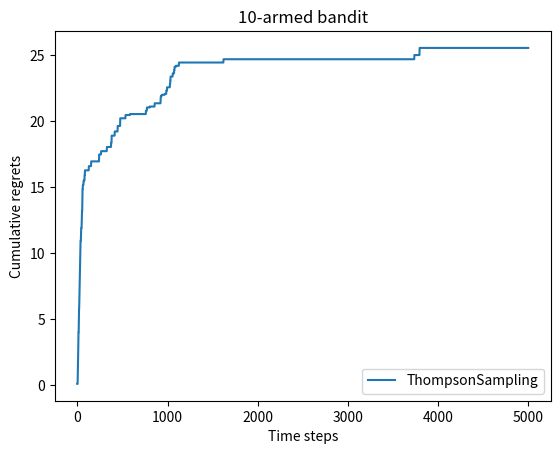

This chart was generated by the following Python code:
## 多臂老虎机

import numpy as np
import matplotlib.pyplot as plt

class BernoulliBandit:
    """ 伯努利多臂老虎机, K表示拉杆个数 """
    def __init__(self, K, seed=0):
        np.random.seed(seed)
        self.probs = np.random.uniform(size=K)      # 生成拉动每根拉杆的获奖概率
        self.best_idx = np.argmax(self.probs)       # 获奖概率最大的拉杆
        self.best_prob = self.probs[self.best_idx]  # 最大的获奖概率
        self.K = K

    def step(self, k):
        # 根据k号拉杆获得奖励的概率返回1（获奖）或0（未获奖）
        if np.random.rand() < self.probs[k]:
            return 1
        else:
            return 0

class Solver:
    """ 多臂老虎机算法基本框架 """
    def __init__(self, bandit):
        self.bandit = bandit
        self.counts = np.zeros(self.bandit.K)  # 每根拉杆的尝试次数
        self.regret = 0.                       # 当前步的累积懊悔
        self.actions = []                      # 记录每一步的动作
        self.regrets = []                      # 记录每一步的累积懊悔

    def update_regret(self, k):
        # 计算累积懊悔
        self.regret += self.bandit.best_prob - self.bandit.probs[k]
        self.regrets.append(self.regret)

    def run_one_step(self):
        # 由具体策略返回当前动作选择哪一根拉杆
        raise NotImplementedError

    def run(self, num_steps):
        for _ in range(num_steps):
            k = self.run_one_step()
            self.counts[k] += 1
            self.actions.append(k)
            self.update_regret(k)

class EpsilonGreedy(Solver):
    """ epsilon贪婪算法 """
    def __init__(self, bandit, epsilon=0.01, init_prob=1.0):
        super(EpsilonGreedy, self).__init__(bandit)
        self.epsilon = epsilon
        #初始化拉动所有拉杆的期望奖励估值
        self.estimates = np.array([init_prob] * self.bandit.K)

    def run_one_step(self):
        if np.random.random() < self.epsilon:
            k = np.random.randint(0, self.bandit.K)  # 随机选择一根拉杆
        else:
            k = np.argmax(self.estimates)  # 选择期望奖励估值最大的拉杆
        r = self.bandit.step(k)  # 得到本次动作的奖励
        self.estimates[k] += 1. / (self.counts[k] + 1) * (r -
                                                          self.estimates[k])
        return k

class DecayingEpsilonGreedy(Solver):
    """ epsilon值随时间衰减的epsilon-贪婪算法 """
    def __init__(self, bandit, init_prob=1.0):
        super(DecayingEpsilonGreedy, self).__init__(bandit)
        self.estimates = np.array([init_prob] * self.bandit.K)
        self.total_count = 0

    def run_one_step(self):
        self.total_count += 1
        if np.random.random() < 1 / self.total_count:  # epsilon值随时间衰减
            k = np.random.randint(0, self.bandit.K)
        else:
            k = np.argmax(self.estimates)

        r = self.bandit.step(k)
        self.estimates[k] += 1. / (self.counts[k] + 1) * (r - self.estimates[k])

        return k

class UCB(Solver):
    """ UCB算法 """
    def __init__(self, bandit, coef, init_prob=1.0):
        super(UCB, self).__init__(bandit)
        self.total_count = 0
        self.estimates = np.array([init_prob] * self.bandit.K)
        self.coef = coef

    def run_one_step(self):
        self.total_count += 1
        ucb = self.estimates + self.coef * np.sqrt(
            np.log(self.total_count) / (2 * (self.counts + 1)))  # 计算上置信界
        k = np.argmax(ucb)  # 选出上置信界最大的拉杆
        r = self.bandit.step(k)
        self.estimates[k] += 1. / (self.counts[k] + 1) * (r - self.estimates[k])
        return k
    
class ThompsonSampling(Solver):
    """ 汤普森采样算法,继承Solver类 """
    def __init__(self, bandit):
        super(ThompsonSampling, self).__init__(bandit)
        self._a = np.ones(self.bandit.K)  # 列表,表示每根拉杆奖励为1的次数
        self._b = np.ones(self.bandit.K)  # 列表,表示每根拉杆奖励为0的次数

    def run_one_step(self):
        samples = np.random.beta(self._a, self._b)  # 按照Beta分布采样一组奖励样本
        k = np.argmax(samples)  # 选出采样奖励最大的拉杆
        r = self.bandit.step(k)

        self._a[k] += r  # 更新Beta分布的第一个参数
        self._b[k] += (1 - r)  # 更新Beta分布的第二个参数
        return k

def plot_results(solvers, solver_names):
    for idx, solver in enumerate(solvers):
        time_list = range(len(solver.regrets))
        plt.plot(time_list, solver.regrets, label=solver_names[idx])
    plt.xlabel('Time steps')
    plt.ylabel('Cumulative regrets')
    plt.title('%d-armed bandit' % solvers[0].bandit.K)
    plt.legend()
    # plt.show()
    plt.savefig("1.png")

K = 10
bandit_10_arm = BernoulliBandit(K)
print("随机生成了一个%d臂伯努利老虎机" % K)
print("获奖概率最大的拉杆为%d号,其获奖概率为%.4f" %
      (bandit_10_arm.best_idx, bandit_10_arm.best_prob))

# epsilon_greedy_solver = EpsilonGreedy(bandit_10_arm, epsilon=0.01)
# epsilon_greedy_solver.run(500)
# print('epsilon-贪婪算法的累积懊悔为：', epsilon_greedy_solver.regret)
# plot_results([epsilon_greedy_solver], ["EpsilonGreedy"])

# np.random.seed(0)
# epsilons = [1e-4, 0.01, 0.1, 0.25, 0.5]
# epsilon_greedy_solver_list = [
#     EpsilonGreedy(bandit_10_arm, epsilon=e) for e in epsilons
# ]
# epsilon_greedy_solver_names = ["epsilon={}".format(e) for e in epsilons]
# for solver in epsilon_greedy_solver_list:
#     solver.run(500)

# plot_results(epsilon_greedy_solver_list, epsilon_greedy_solver_names)

# np.random.seed(1)
# decaying_epsilon_greedy_solver = DecayingEpsilonGreedy(bandit_10_arm)
# decaying_epsilon_greedy_solver.run(5000)
# print('epsilon值衰减的贪婪算法的累积懊悔为：', decaying_epsilon_greedy_solver.regret)
# plot_results([decaying_epsilon_greedy_solver], ["DecayingEpsilonGreedy"])

# np.random.seed(1)
# coef = 1  # 控制不确定性比重的系数
# UCB_solver = UCB(bandit_10_arm, coef)
# UCB_solver.run(5000)
# print('上置信界算法的累积懊悔为：', UCB_solver.regret)
# plot_results([UCB_solver], ["UCB"])

np.random.seed(1)
thompson_sampling_solver = ThompsonSampling(bandit_10_arm)
thompson_sampling_solver.run(5000)
print('汤普森采样算法的累积懊悔为：', thompson_sampling_solver.regret)
plot_results([thompson_sampling_solver], ["ThompsonSampling"])